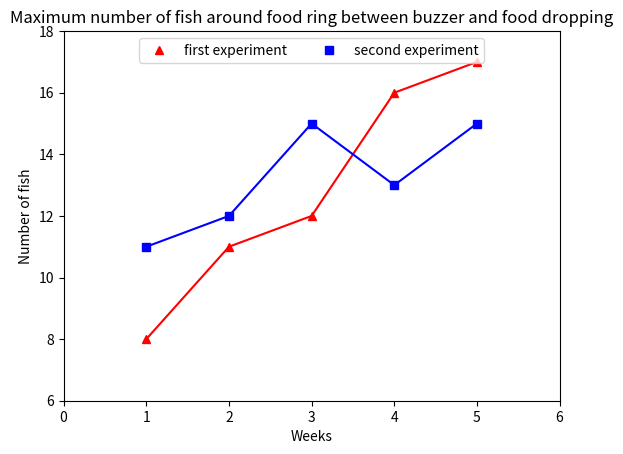

This figure's Python source:
#
# This program creates a graph of maximum number of fish in the region of  interest where the food ring was in each
# of the weeks in first and second experiment. The variables are hard coded and recorded manually.
#

import matplotlib.pyplot as plt

# plot with various axes scales
plt.figure(1)

# plot the maximum number with week number.
line1, = plt.plot([1, 2, 3, 4, 5], [8, 11, 12, 16, 17], 'r^', label='first experiment')
plt.plot([1, 2, 3, 4, 5], [8, 11, 12, 16, 17], 'r')
line2, = plt.plot([1, 2, 3, 4, 5], [11, 12, 15, 13, 15], 'bs', label='second experiment')
plt.plot([1, 2, 3, 4, 5], [11, 12, 15, 13, 15], 'b')
plt.legend(loc='upper center', ncol=2)
plt.axis([0, 6, 6, 18])
plt.title("Maximum number of fish around food ring between buzzer and food dropping")
plt.ylabel("Number of fish")
plt.xlabel("Weeks")

plt.show()
